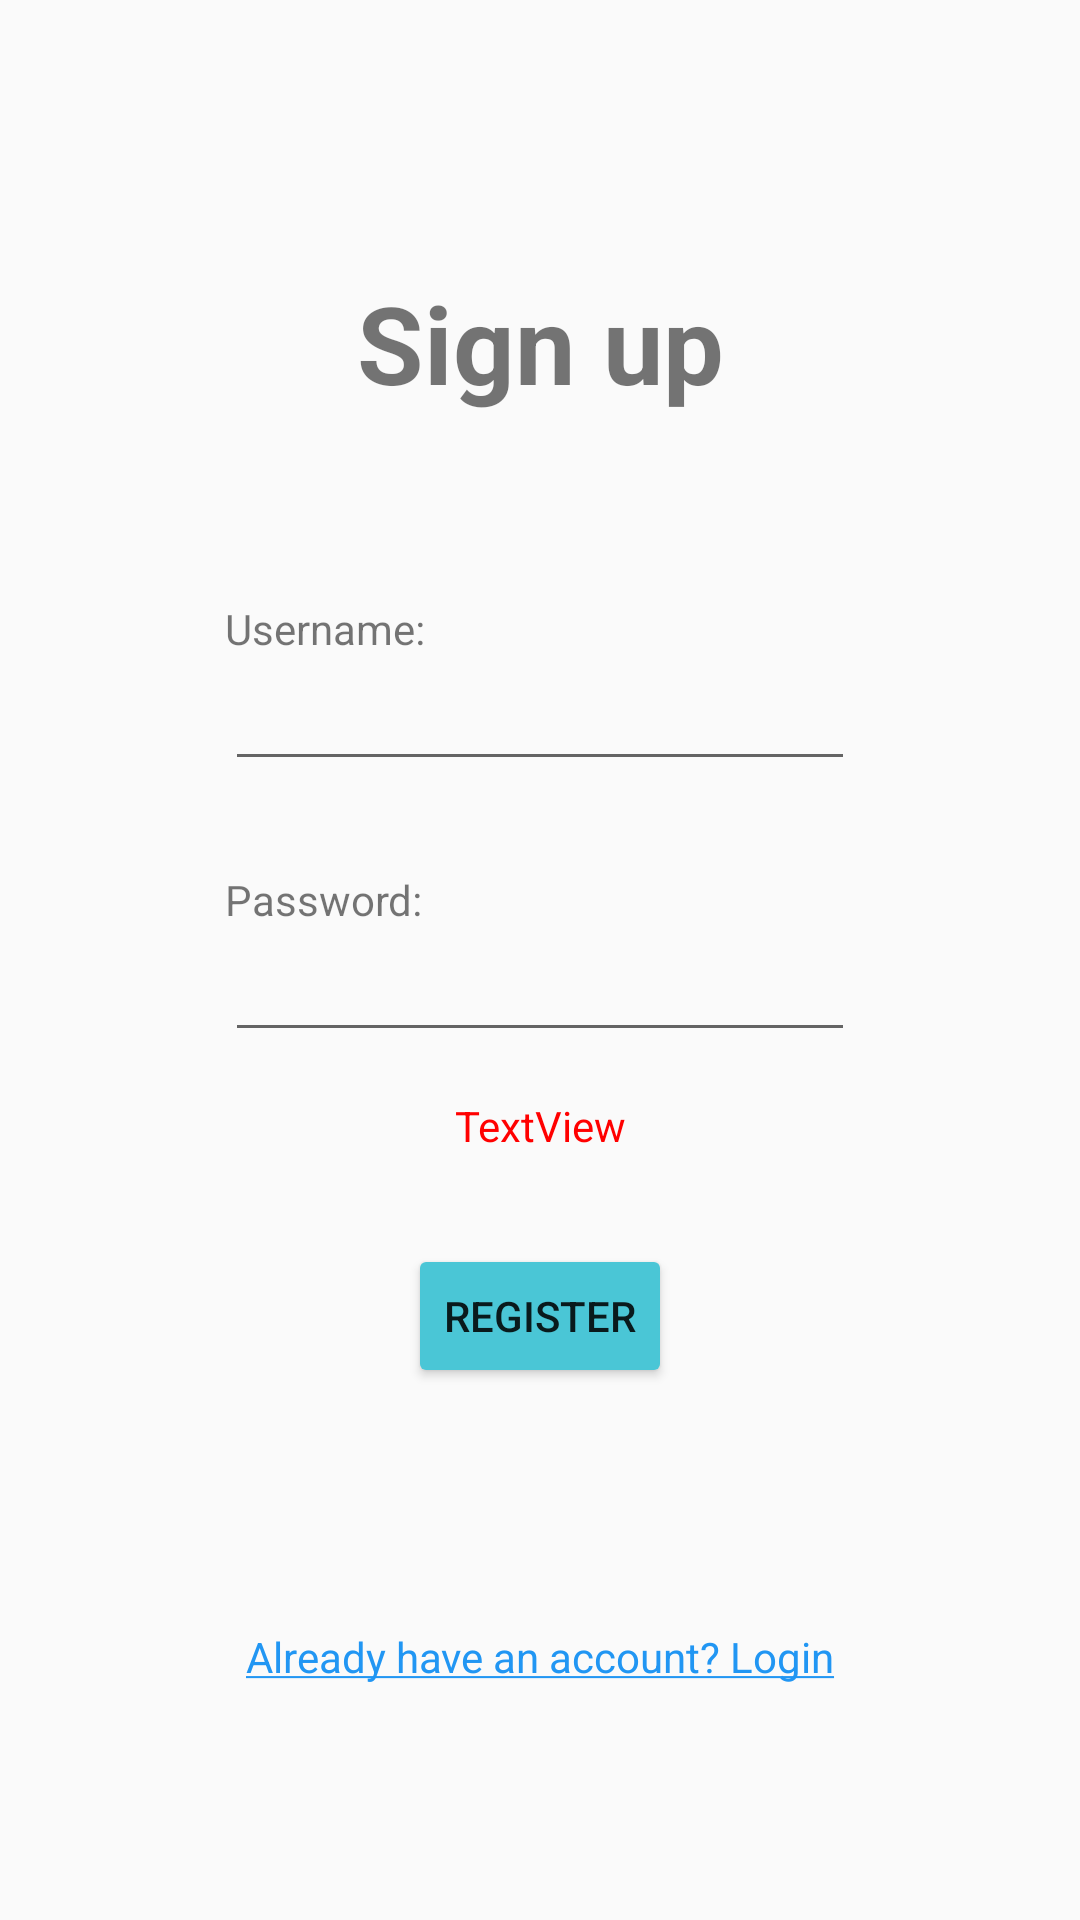

Write the Android layout XML for this screen, with the resource values it uses.
<!-- AndroidManifest.xml: application theme AppTheme -->
<!-- res/layout/activity_register.xml -->
<?xml version="1.0" encoding="utf-8"?>
<androidx.constraintlayout.widget.ConstraintLayout
    xmlns:android="http://schemas.android.com/apk/res/android"
    xmlns:app="http://schemas.android.com/apk/res-auto"
    xmlns:tools="http://schemas.android.com/tools"
    android:layout_width="match_parent"
    android:layout_height="match_parent">

    <EditText
        android:id="@+id/inputUsername"
        android:layout_width="wrap_content"
        android:layout_height="wrap_content"
        android:ems="10"
        android:inputType="textPersonName"
        app:layout_constraintEnd_toEndOf="parent"
        app:layout_constraintStart_toStartOf="parent"
        app:layout_constraintTop_toBottomOf="@+id/textView" />

    <EditText
        android:id="@+id/inputPassword"
        android:layout_width="wrap_content"
        android:layout_height="wrap_content"
        android:ems="10"
        android:inputType="textPassword"
        app:layout_constraintEnd_toEndOf="parent"
        app:layout_constraintStart_toStartOf="parent"
        app:layout_constraintTop_toBottomOf="@+id/textView2" />

    <TextView
        android:id="@+id/textView"
        android:layout_width="wrap_content"
        android:layout_height="wrap_content"
        android:layout_marginTop="200dp"
        android:text="Username:"
        app:layout_constraintStart_toStartOf="@+id/inputUsername"
        app:layout_constraintTop_toTopOf="parent" />

    <TextView
        android:id="@+id/textView2"
        android:layout_width="wrap_content"
        android:layout_height="wrap_content"
        android:layout_marginTop="30dp"
        android:text="Password:"
        app:layout_constraintStart_toStartOf="@+id/inputUsername"
        app:layout_constraintTop_toBottomOf="@+id/inputUsername" />

    <Button
        android:id="@+id/buttonRegister"
        android:layout_width="wrap_content"
        android:layout_height="wrap_content"
        android:layout_marginTop="30dp"
        app:backgroundTint="@color/buttonColor"
        android:text="Register"
        app:layout_constraintEnd_toEndOf="parent"
        app:layout_constraintStart_toStartOf="parent"
        app:layout_constraintTop_toBottomOf="@+id/noticeRegister" />

    <TextView
        android:id="@+id/textView4"
        android:layout_width="wrap_content"
        android:layout_height="wrap_content"
        android:layout_marginTop="90dp"
        android:text="Sign up"
        android:textSize="36sp"
        android:textStyle="bold"
        app:fontFamily="@font/averia_sans_libre_light"
        app:layout_constraintEnd_toEndOf="parent"
        app:layout_constraintStart_toStartOf="parent"
        app:layout_constraintTop_toTopOf="parent" />

    <TextView
        android:id="@+id/noticeRegister"
        android:layout_width="wrap_content"
        android:layout_height="wrap_content"
        android:layout_marginTop="15dp"
        android:text="TextView"
        android:textColor="#FF0000"
        app:layout_constraintEnd_toEndOf="parent"
        app:layout_constraintStart_toStartOf="parent"
        app:layout_constraintTop_toBottomOf="@+id/inputPassword" />

    <TextView
        android:id="@+id/button_back"
        android:layout_width="wrap_content"
        android:layout_height="wrap_content"
        android:layout_marginTop="80dp"
        android:text="@string/has_account"
        android:textColor="#2196F3"
        app:layout_constraintEnd_toEndOf="parent"
        app:layout_constraintStart_toStartOf="parent"
        app:layout_constraintTop_toBottomOf="@+id/buttonRegister" />
</androidx.constraintlayout.widget.ConstraintLayout>
<!-- resources referenced by this layout -->
<resources>
  <color name="buttonColor">#4AC6D6</color>
  <string name="has_account"><u>Already have an account? Login</u></string>
  <style name="AppTheme" parent="Theme.AppCompat.Light.DarkActionBar">
          
          <item name="colorPrimary">@color/colorBlue</item>
          <item name="colorPrimaryDark">@color/colorDarkBlue</item>
          <item name="colorAccent">@color/colorAccent</item>
      </style>
  <color name="colorBlue">#56C2CF</color>
  <color name="colorDarkBlue">#2f94a1</color>
  <color name="colorAccent">#D81B60</color>
</resources>
